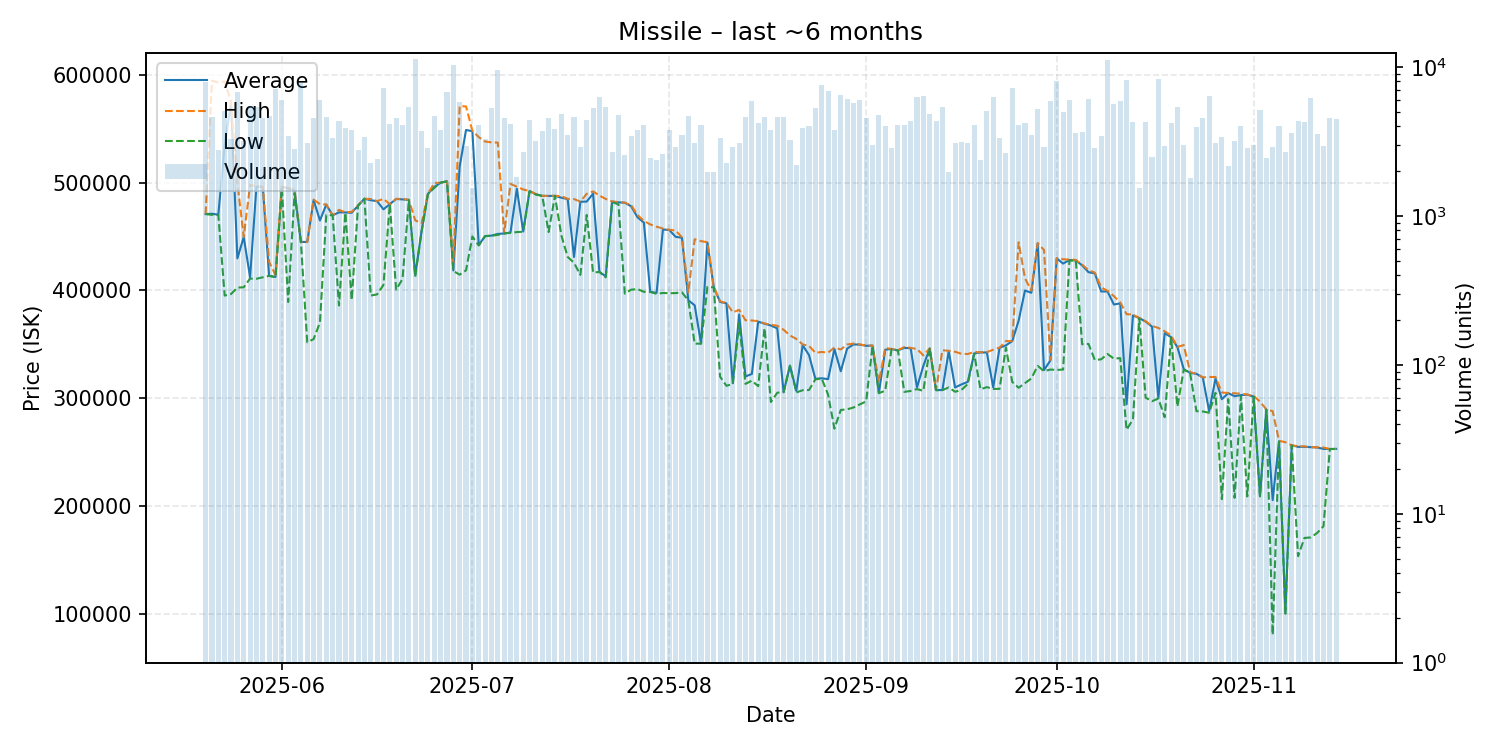

The data file committed next to this chart (first rows):
date, average, highest, lowest, order_count, volume
2025-05-20, 470800, 470800, 470800, 52, 7935
2025-05-21, 471100, 594500, 470100, 55, 4625
2025-05-22, 470200, 592900, 470100, 49, 2784
2025-05-23, 534800, 593800, 395200, 81, 5044
2025-05-24, 574000, 575000, 396600, 57, 3283
2025-05-25, 429700, 499900, 402600, 80, 6829
2025-05-26, 449400, 449600, 402900, 53, 3180
2025-05-27, 412300, 497900, 411000, 59, 5507
2025-05-28, 496200, 496500, 410800, 64, 5385
2025-05-29, 496000, 496300, 412100, 64, 4549
2025-05-30, 413500, 426300, 413500, 50, 4670
2025-05-31, 412500, 414400, 412200, 92, 7117
2025-06-01, 496000, 496500, 495250, 90, 6015
2025-06-02, 494800, 494900, 389200, 70, 3417
2025-06-03, 492500, 493400, 489900, 43, 2825
2025-06-04, 445000, 445000, 445000, 85, 7790
2025-06-05, 444900, 445000, 351900, 56, 3073
2025-06-06, 483800, 484200, 354800, 84, 4573
2025-06-07, 464900, 480000, 370200, 89, 6017
2025-06-08, 479600, 479700, 470000, 85, 4592
2025-06-09, 469600, 469600, 469600, 62, 3346
2025-06-10, 472400, 474700, 386000, 77, 4350
2025-06-11, 472300, 472400, 472000, 88, 3891
2025-06-12, 472000, 472900, 391200, 56, 3762
2025-06-13, 478700, 478700, 478700, 48, 2777
2025-06-14, 485000, 485000, 485000, 45, 3391
2025-06-15, 483700, 484800, 395200, 41, 2257
2025-06-16, 482700, 482800, 396300, 47, 2400
2025-06-17, 475200, 484900, 405100, 85, 7257
2025-06-18, 480000, 480000, 480000, 54, 4156
2025-06-19, 484800, 484900, 400700, 69, 4516
2025-06-20, 484400, 484900, 410600, 60, 4071
2025-06-21, 484000, 484000, 483900, 97, 5359
2025-06-22, 414200, 465000, 412600, 69, 11251
2025-06-23, 454800, 462200, 454700, 68, 3711
2025-06-24, 489500, 489600, 489400, 56, 2845
2025-06-25, 496000, 499700, 495100, 66, 4703
2025-06-26, 499900, 499900, 499900, 71, 3784
2025-06-27, 501300, 501400, 501100, 66, 6771
2025-06-28, 418500, 425500, 418000, 83, 10280
2025-06-29, 515000, 571000, 414600, 82, 5812
2025-06-30, 548800, 570600, 418600, 59, 2954
2025-07-01, 547700, 548000, 450000, 47, 1535
2025-07-02, 442000, 542200, 441700, 61, 4108
2025-07-03, 450400, 538100, 450300, 42, 3273
2025-07-04, 450800, 537300, 450700, 53, 5301
2025-07-05, 452400, 537100, 451500, 71, 9572
2025-07-06, 452800, 452800, 452800, 50, 4540
2025-07-07, 453700, 498800, 453500, 51, 4135
2025-07-08, 494300, 496200, 454100, 46, 1816
2025-07-09, 454600, 493600, 454400, 48, 2691
2025-07-10, 492100, 492200, 491800, 64, 4390
2025-07-11, 489200, 489300, 488900, 61, 3195
2025-07-12, 487700, 487700, 487600, 58, 3730
2025-07-13, 487600, 487700, 454100, 60, 4557
2025-07-14, 487700, 487700, 487700, 64, 3847
2025-07-15, 486000, 487500, 451200, 39, 4835
2025-07-16, 484700, 484900, 431100, 56, 3494
2025-07-17, 431000, 484700, 425600, 50, 4590
2025-07-18, 482200, 482400, 414400, 52, 2900
... 119 more rows
